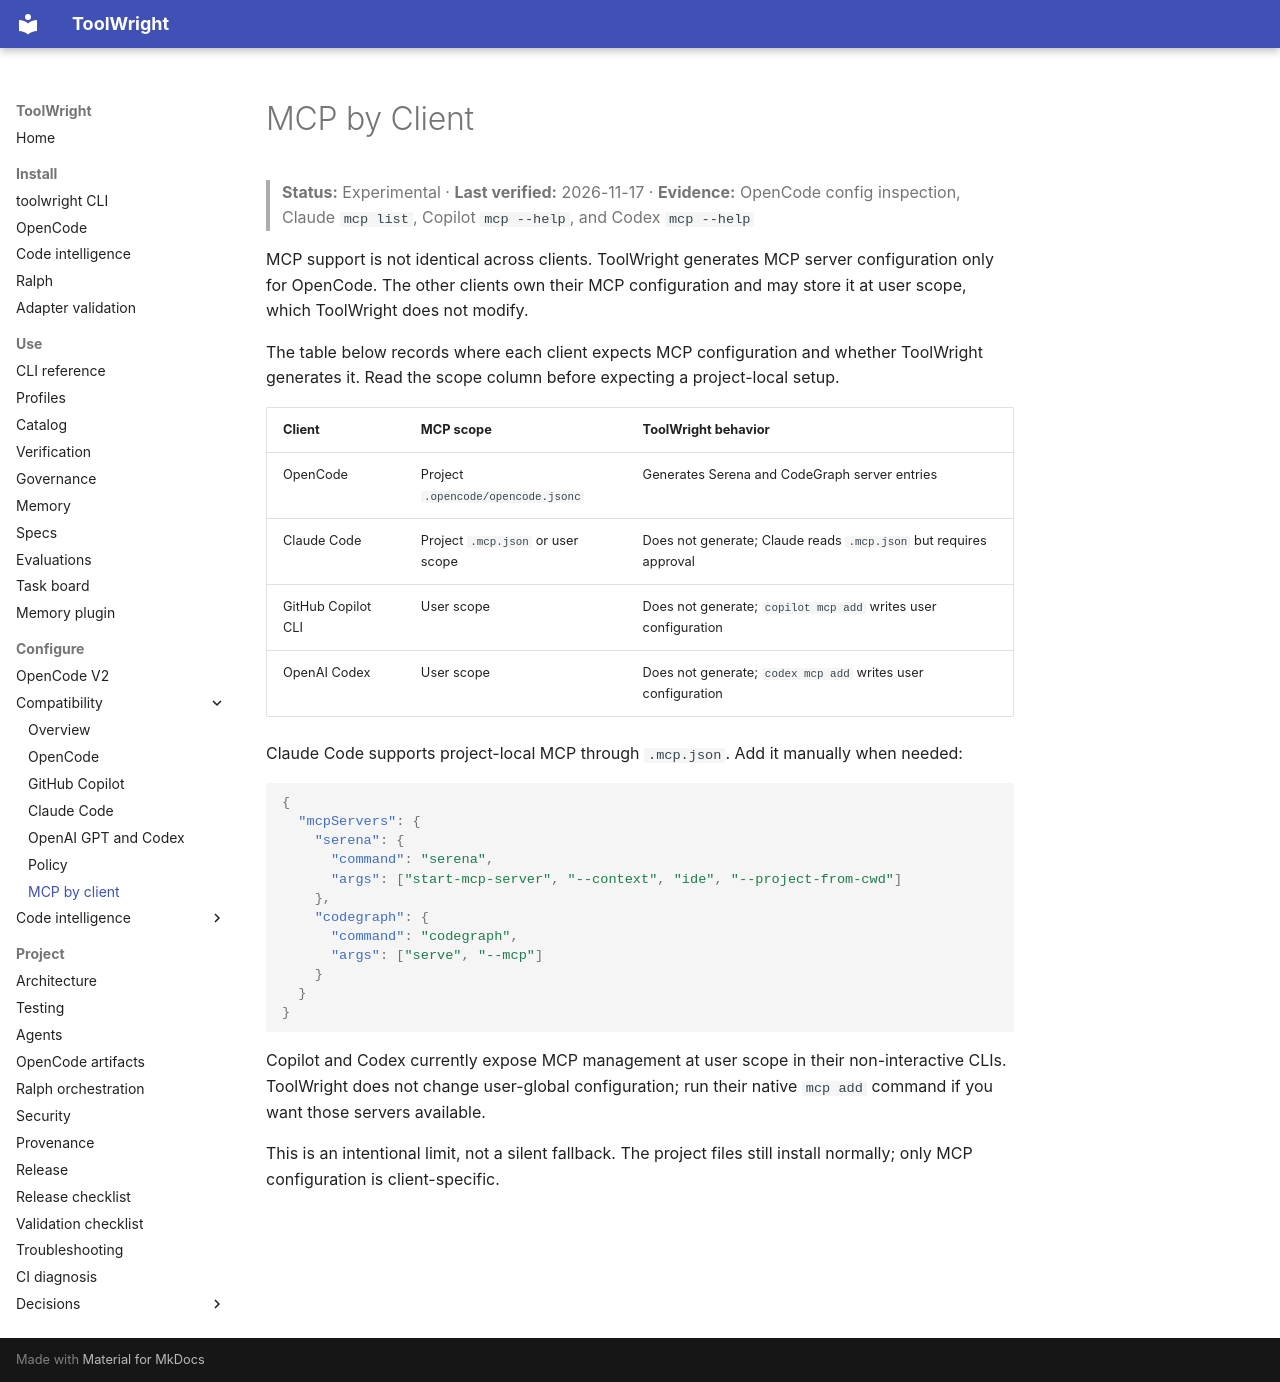

repository: GabrielAlmeidaFlores/ToolWright · page: compatibility/mcp/index.html · generator: mkdocs

# MCP by Client

> **Status:** Experimental · **Last verified:** 2026-11-17 · **Evidence:** OpenCode config inspection, Claude `mcp list`, Copilot `mcp --help`, and Codex `mcp --help`

MCP support is not identical across clients. ToolWright generates MCP server configuration only for OpenCode. The other clients own their MCP configuration and may store it at user scope, which ToolWright does not modify.

The table below records where each client expects MCP configuration and whether ToolWright generates it. Read the scope column before expecting a project-local setup.

| Client | MCP scope | ToolWright behavior |
|---|---|---|
| OpenCode | Project `.opencode/opencode.jsonc` | Generates Serena and CodeGraph server entries |
| Claude Code | Project `.mcp.json` or user scope | Does not generate; Claude reads `.mcp.json` but requires approval |
| GitHub Copilot CLI | User scope | Does not generate; `copilot mcp add` writes user configuration |
| OpenAI Codex | User scope | Does not generate; `codex mcp add` writes user configuration |

Claude Code supports project-local MCP through `.mcp.json`. Add it manually when needed:

```json
{
  "mcpServers": {
    "serena": {
      "command": "serena",
      "args": ["start-mcp-server", "--context", "ide", "--project-from-cwd"]
    },
    "codegraph": {
      "command": "codegraph",
      "args": ["serve", "--mcp"]
    }
  }
}
```

Copilot and Codex currently expose MCP management at user scope in their non-interactive CLIs. ToolWright does not change user-global configuration; run their native `mcp add` command if you want those servers available.

This is an intentional limit, not a silent fallback. The project files still install normally; only MCP configuration is client-specific.
